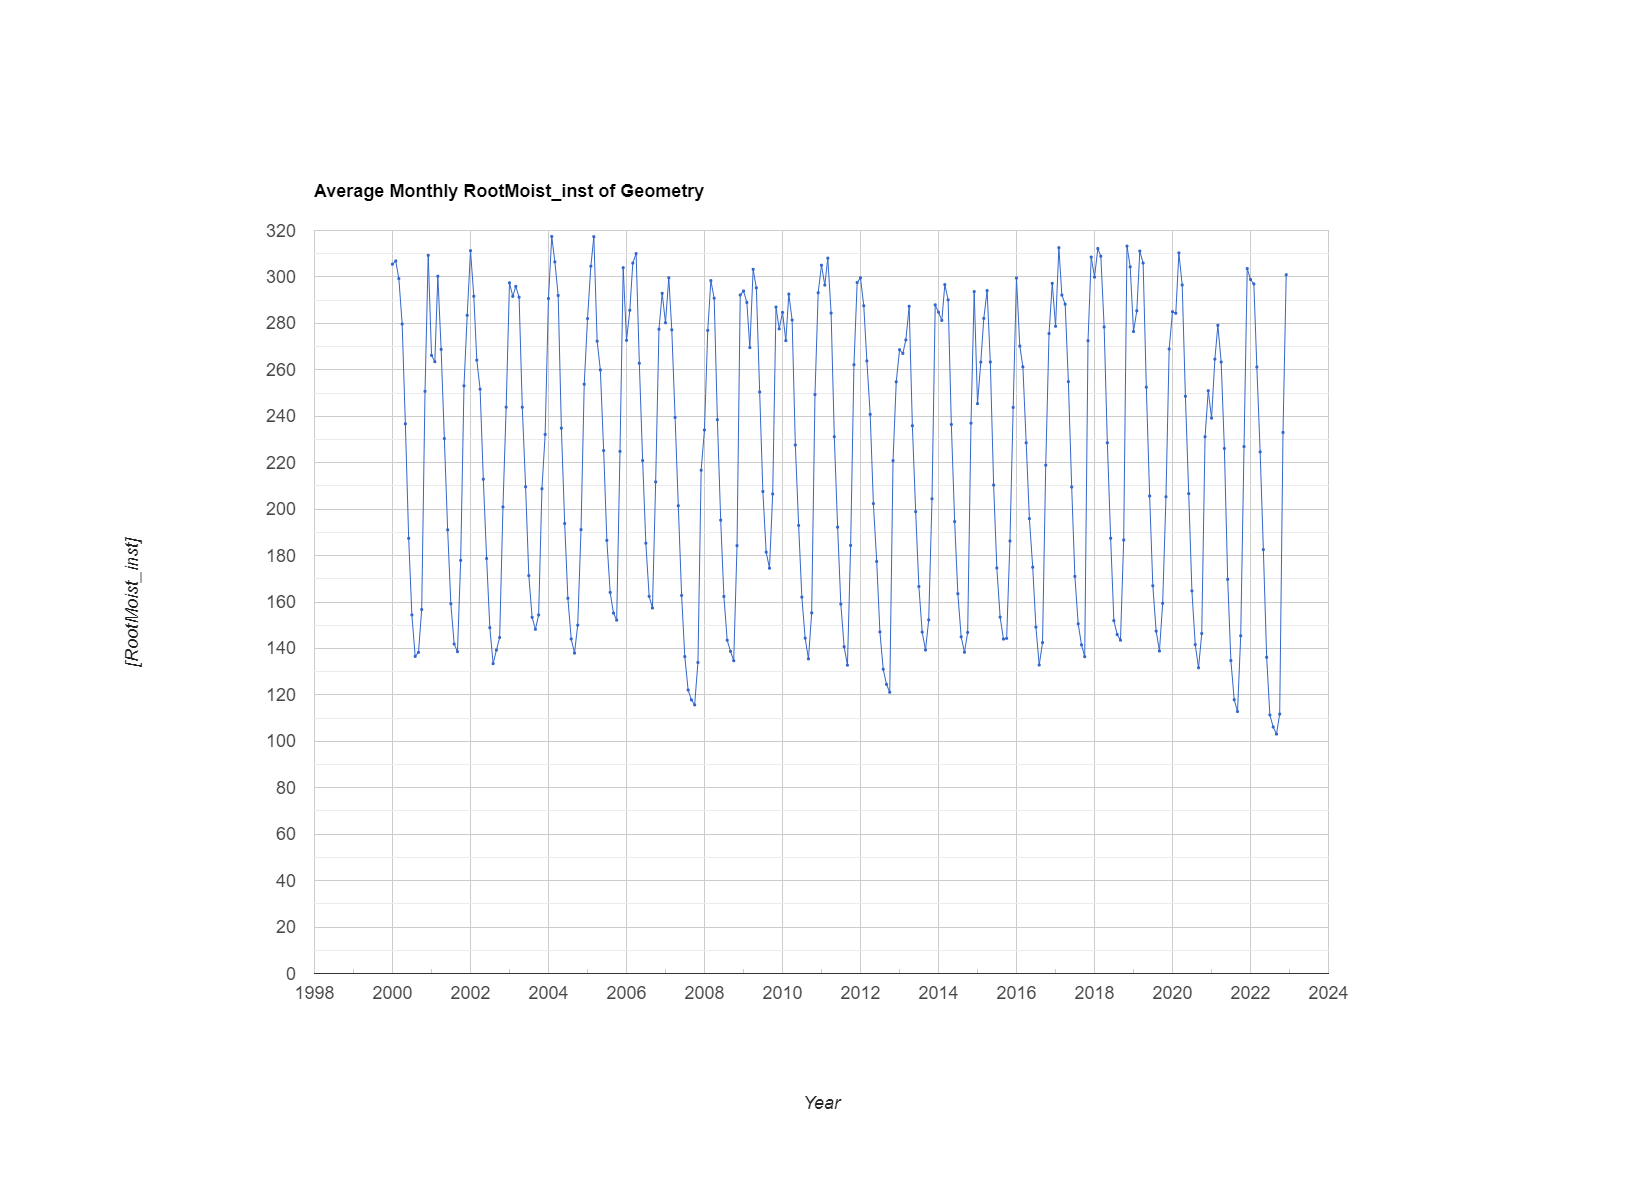

The table this chart was drawn from, first rows:
system:time_start, undefined
Jan 1, 2000, 305.5
Feb 1, 2000, 306.9
Mar 1, 2000, 299.3
Apr 1, 2000, 279.7
May 1, 2000, 236.7
Jun 1, 2000, 187.4
Jul 1, 2000, 154.4
Aug 1, 2000, 136.6
Sep 1, 2000, 138.3
Oct 1, 2000, 156.8
Nov 1, 2000, 250.7
Dec 1, 2000, 309.3
Jan 1, 2001, 266.2
Feb 1, 2001, 263.5
Mar 1, 2001, 300.3
Apr 1, 2001, 268.8
May 1, 2001, 230.4
Jun 1, 2001, 191.1
Jul 1, 2001, 159.3
Aug 1, 2001, 141.9
Sep 1, 2001, 138.6
Oct 1, 2001, 177.9
Nov 1, 2001, 253.1
Dec 1, 2001, 283.5
Jan 1, 2002, 311.3
Feb 1, 2002, 291.7
Mar 1, 2002, 264.2
Apr 1, 2002, 251.7
May 1, 2002, 212.9
Jun 1, 2002, 178.7
Jul 1, 2002, 148.9
Aug 1, 2002, 133.5
Sep 1, 2002, 139.3
Oct 1, 2002, 144.7
Nov 1, 2002, 200.9
Dec 1, 2002, 243.9
Jan 1, 2003, 297.5
Feb 1, 2003, 291.6
Mar 1, 2003, 295.9
Apr 1, 2003, 291.3
May 1, 2003, 243.9
Jun 1, 2003, 209.6
Jul 1, 2003, 171.4
Aug 1, 2003, 153.4
Sep 1, 2003, 148.3
Oct 1, 2003, 154.4
Nov 1, 2003, 208.8
Dec 1, 2003, 232.2
Jan 1, 2004, 290.7
Feb 1, 2004, 317.4
Mar 1, 2004, 306.5
Apr 1, 2004, 292
May 1, 2004, 234.9
Jun 1, 2004, 193.8
Jul 1, 2004, 161.6
Aug 1, 2004, 144.1
Sep 1, 2004, 138
Oct 1, 2004, 150
Nov 1, 2004, 191.2
Dec 1, 2004, 253.8
... 216 more rows
